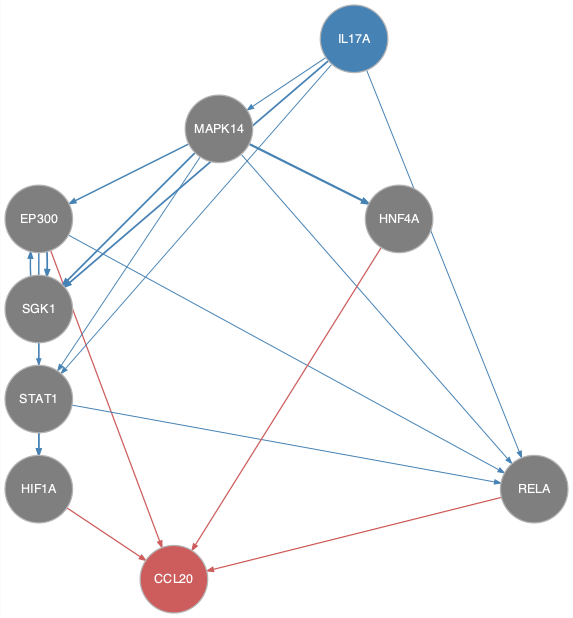

The file beside this chart, header and first rows:
from	to
EP300	HIF1A
EP300	RELA
EP300	SGK1
IL17A	MAPK14
IL17A	RELA
IL17A	SGK1
IL17A	STAT1
MAPK14	EP300
MAPK14	HNF4A
MAPK14	RELA
MAPK14	SGK1
MAPK14	STAT1
SGK1	EP300
SGK1	STAT1
STAT1	HIF1A
STAT1	RELA
EP300	CCL20
HIF1A	CCL20
HNF4A	CCL20
RELA	CCL20
